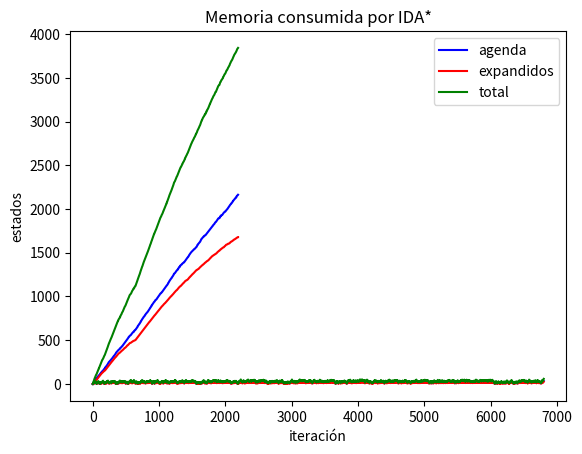

The matplotlib source for this figure:

# coding: utf-8

# # A\* vs IDA\*

# En este ejercicio de programación compararás los recursos consumidos el algoritmo __A\*__ con los recursos consumidos por __IDA\*__.
# 
# Ilustraremos la diferencia con el rompecabezas del 15.

# In[1]:


from abc import ABC, abstractmethod

class EstadoProblema:
    """
    La clase EstadoProblema es abstracta.
    Representa un estado o configuración del problema a resolver.
    
    Es una interfaz simplificada para utilizarse
    en los algoritmos de búsqueda del curso.
    
    Al definir un problema particular hay que implementar los métodos
    abstractos
    """
    
    @abstractmethod
    def expand():
        """
        :return: el conjunto de estados sucesores
        """
        pass
    
    @abstractmethod
    def get_depth():
        """
        :return: la profundidad del estado
        """
        pass
        
    @abstractmethod
    def get_parent():
        """
        :return: referencia al estado predecesor o padre
        """
        pass
    


# In[2]:


from functools import reduce
import random    

# La secuencia del 0 al 15
# 0 representará el espacio en blanco
seq = list(range(0,16))

# Cuatro posibles acciones para nuestro agente
# Mover una ficha en dirección: 
# izquierda (E), derecha (W), arriba (N), o abajo (S)
actions = ['E','W','N','S']

# Representaremos las configuraciones con bits
# Definimos algunas funciones útiles
# Recorre un bloque de 4 bits de unos a la posición i
x_mask = lambda i: 15<<(4*i)

# Extrae los cuatro bits que están en la posción i
# en la configuración c
# El rompecabezas tiene 16 posiciones (16X4 = 64 bits)
extract = lambda i,c: (c&(x_mask(i)))>>(4*i)

# Verifica si la posición z es la última columna
e_most = lambda z: (z%4)==3

# Verifica si la posición z es la primera columna
w_most = lambda z: (z%4)==0

# Verifica si la posición z es el primer renglón
n_most = lambda z: z<=3

# Verifica si la posición z es el último renglón
s_most = lambda z:z>=12

# Establecemos un diccionario con las acciones posibles
# para cada posición del rompecabezas
valid_moves = {i:list(filter(lambda action:((not action=='E') or (not e_most(i))) and ((not action=='W') or (not w_most(i))) and ((not action=='S') or (not s_most(i))) and ((not action=='N') or (not n_most(i))),actions)) for i in seq}

# Realiza el movimiento hacía la izquierda
def move_east(puzzle):
    """
    :param puzzle: el rompecabezas
    """
    if(not e_most(puzzle.zero)):
        puzzle.zero += 1;
        mask = x_mask(puzzle.zero)
        puzzle.configuration =         (puzzle.configuration&mask)>>4 |         (puzzle.configuration&~mask)

# Realiza el movimiento hacía la derecha
def move_west(puzzle):
    if(not w_most(puzzle.zero)):
        puzzle.zero -= 1;
        mask = x_mask(puzzle.zero)
        puzzle.configuration =         (puzzle.configuration&mask)<<4 |         (puzzle.configuration&~mask)

# Realiza el movimiento hacía arriba
def move_north(puzzle):
    if(not n_most(puzzle.zero)):
        puzzle.zero -= 4;
        mask = x_mask(puzzle.zero)
        puzzle.configuration =         (puzzle.configuration&mask)<<16 |         (puzzle.configuration&~mask)

# Realiza el movimiento hacía abajo
def move_south(puzzle):
    if(not s_most(puzzle.zero)):
        puzzle.zero += 4;
        mask = x_mask(puzzle.zero)
        puzzle.configuration =         (puzzle.configuration&mask)>>16 |         (puzzle.configuration&~mask)

class Puzzle(EstadoProblema):
    """
    Rompecabezas del 15
    """
    
    
    def __init__(self, parent=None, action =None, depth=0):
        """
        Puede crearse un rompecabezas ordenado al no especificar
        parámetros del constructor.
        También se puede crear una nueva configuración a 
        partir de una configuración dada en parent.
        :param parent: configuración de referencia.
        :param action: la acción que se aplica a parent para
        generar la configuración sucesora.
        :depth la profundidad del estado a crear
        """
        self.parent = parent
        self.depth = depth
        if(parent == None):
            self.configuration =                  reduce(lambda x,y: x | (y << 4*(y-1)), seq)
            # posición del cero
            self.zero = 15
        else:
            self.configuration = parent.configuration
            self.zero = parent.zero
            if(action != None):
                self.move(action)

    def __str__(self):
        """
        :return: un string que representa 
        la configuración del rompecabezas
        """
        return '\n'+''.join(list(map(lambda i:        format(extract(i,self.configuration)," x")+        ('\n' if (i+1)%4==0 else ''),seq)))+'\n'

    def __repr__(self):
        """
        :return: representación texto de la configuración
        """
        return self.__str__()

    def __eq__(self,other):
        """
        :param other: la otra configuración con la que se comparará
        el objeto
        :return: verdadero cuando el objeto y el parámetro
        tienen la misma configuración.
        """
        return (isinstance(other, self.__class__)) and         (self.configuration==other.configuration)

    def __ne__(self,other):
        """
        :param other: la otra configuración con la que se comparará
        el objeto
        :return: verdadero cuando el objeto y el parámetro
        no tienen la misma configuración
        """
        return not self.__eq__(other)
        
    def __lt__(self,other):
        """
        :param other: la otra configuración con la que se comparará
        el objeto
        :return: verdadero cuando la profundidad del objeto
        es menor que la del argumento
        """
        return self.depth < other.depth

    def __hash__(self):
        """
        :return: un número hash para poder usar la configuración en 
        un diccionario, delegamos al hash de un entero
        """
        return hash(self.configuration)

    def move(self,action):
        """
        Realiza un movimiento de ficha.
        Debemos imaginar que el espacio se mueve en la dirección
        especificada por acción
        :param action: la acción a realizar
        """
        if(action =='E'):
            move_east(self)
        if(action =='W'):
            move_west(self)
        if(action =='N'):
            move_north(self)
        if(action =='S'):
            move_south(self)
        return self


    @staticmethod
    def to_list(puzzle):
        """
        Convertimos la configuración a una lista de números
        :param puzzle: la configuración a convertir
        :return la lista con enteros
        """
        return [extract(i,puzzle.configuration) for i in seq]

    def shuffle(self,n):
        """
        Desordena de manera aleatoria el rompecabezas.
        :param n: el número de movimientos aleatorios a aplicar
        """
        for i in range(0,n):
            self.move(random.choice(valid_moves[self.zero]))
        return self

    def expand(self):
        """
        Los sucesores del estado, quitamos el estado padre
        """
        #filtering the path back to parent
        return list(filter(lambda x:         (x!=self.parent),         [Puzzle(self,action,self.depth+1)         for action in valid_moves[self.zero]]))
    
    def get_depth(self):
        """
        :return: la profundidad del estado
        """
        return self.depth
    
    def get_parent(self):
        """
        :return: el nodo predecesor (padre) del estado 
        """
        return self.parent


# In[3]:


# La secuencia del 0 al 15
# 0 representará el espacio en blanco
seq = list(range(0,16))
# el renglón
row = lambda i: i//4
# la columna
col = lambda i: i%4

class ManhattanDistance:
    """
    Implementación de la distancia de Manhattan para el rompecabezas del 15
    """
    def __init__(self,target = Puzzle()):
        """
        Crea el objeto para la meta establecida
        :param target: configuración meta
        """
        self.target =target
        self.locations =self._find_locations(target)
        self.distances = self._precompute_distances(self.locations)
        
    def _find_locations(self,puzzle):
        """
        Encuentra la posición de cada ficha
        :param puzzle: el rompecabezas
        :return: las posiciones
        """
        locations = [None]*16
        for i in enumerate(Puzzle.to_list(puzzle)):
            locations[i[1]] = i[0]
        return locations
        
    def _precompute_distances(self,locations):
        """
        Precalcula distancias por posición
        :param locations: ubicación de las fichas
        :return: las distancias
        """
        distances = [[0]*16 for i in seq]
        for i in seq:
            for j in seq:
                distances[i][j] = abs(row(j)-row(locations[i]))+                 abs(col(j)-col(locations[i]))
        return distances
       
    def distance_to_target(self,puzzle):
        """
        Calcula la distancia de Manhattan al objetivo
        :param puzzle: la configuración 
        :return: la distancia
        """
        # no consideramos la posición del cero
        return sum(map(lambda i:self.distances[i[0]+1][i[1]],        enumerate(self._find_locations(puzzle)[1:])))


# ## Algoritmo A\*

# In[4]:


from collections import deque

# trajectory nos regresará la trayectoria a partir de un estado
def trajectory(end):
    # nos valemos de un deque para almacenar la ruta
    sequence = deque()
    # agregamos el estado final o meta
    sequence.append(end)
    # nos vamos regresando al estado predecesor mientras este exista
    while end.get_parent():
        # nos movemos al predecesor
        end = end.get_parent()
        # lo agregamos a la lista
        sequence.append(end)
    # invertimos el orden de la secuencia
    sequence.reverse()
    # lo regresamos como una lista
    return list(sequence)


# Vamos a modificar el algoritmo __A\*__ para que nos entregue la historia de los nodos utilizados en la agenda y los nodos expandidos.

# In[5]:


import heapq

class AStar:
    """
    Implementación del algoritmo A*
    """
    @staticmethod
    def search(origen,stop,g,h):
        """
        Búsqueda informada A*
        :param origen: estado inicial
        :param stop: función de paro, verdadera para el estado meta
        :param g: función de costo acumulado
        :param h: función heurística, costo estimado a la meta
        """
        # La historia de tamaño de la agenda y nodos expandidos
        historia = [(0,0)]
        # Nuestra cola de prioridad
        agenda = []
        # Conjunto de estados expandidos
        expandidos = set()
        # Condición trivial
        if stop(origen):
            # No se requirieron nodos en las estructuras de datos
            return (trajectory(origen),historia)
        
        # Estado inicial a la cola de prioridad
        # La prioridad será f(s) = g(s) + h(s), 
        # para s una configuración
        f = lambda s: g(s) + h(s)
        
        # Agregamos el origen a la agenda
        heapq.heappush(agenda,(f(origen),origen))
        
        # Mientras la agenda no este vacía
        while agenda:
            # agregamos los tamaños a la historia
            historia.append((len(agenda),len(expandidos)))
            # El frente de la cola de prioridad es la configuración
            # de menor costo f
            nodo = heapq.heappop(agenda)[1]
            # Agregamos el estado a la lista de expandidos
            expandidos.add(nodo)
            # En A* es necesario verificar la condición de 
            # paro tras sacar el elemento de la agenda
            if stop(nodo):
                return (trajectory(nodo),historia)
            # Realizamos la expansión del vértice
            for sucesor in nodo.expand():
                # Agregamos a la cola de prioridad siempre que no se haya
                # expandido previamente
                if sucesor not in expandidos:
                    heapq.heappush(agenda,(f(sucesor),sucesor))
        # No hay ruta al nodo meta
        # instrucción redundante
        return None


# In[6]:


from random import seed
# inicializamos el generador de números aleatorios
seed(2019)
p = Puzzle()
# 40 movimientos aleatorios
p.shuffle(100)
print("rompecabezas a resolver:",p)


# In[7]:


m = ManhattanDistance()
ruta,historia = AStar.search(p,
                             lambda s:s==Puzzle(),
                             lambda s:s.get_depth(),
                             lambda s:m.distance_to_target(s))
print("longitud de la ruta",len(ruta)-1)
print("iteraciones:",len(historia))


# Vamos a definir una función para graficar el consumo de memoria

# In[8]:


import matplotlib.pyplot as plt

# definimos una función para graficar el consumo de recursos del algoritmo
def dibujar_grafica(historia,algoritmo):
    
    n_agenda, n_expandidos = zip(*historia)
    n_total =  [a+b for a,b in historia]
    a,=plt.plot(n_agenda,'blue')
    b,=plt.plot(n_expandidos,'red')
    c,=plt.plot(n_total,'green')
    plt.legend([a,b,c],['agenda','expandidos','total'])
    plt.xlabel('iteración')
    plt.ylabel('estados')
    plt.title('Memoria consumida por '+algoritmo)
    plt.show()


# In[9]:


#invocamos la función dibujar_grafica para A*
dibujar_grafica(historia,'A*')


# ## Algoritmo IDA\*

# Ahora presentamos un esqueleto de código para la versión iterativa del algoritmo __IDA\*__.
# 
# Tienes que completarlo para tu tarea de programación.

# In[16]:


from collections import deque
import math

class IDAStar:
    
    @staticmethod
    def search(start,stop,g,h):
        """
        Búsqueda A* con profundidad iterada, versión iterativa
        :param start: estado inicial
        :param stop: función de paro
        :param g: función de costo acumulado
        :param h: función heurística, estimación de costo a la meta
        """
        historia = [(0,0)]
        if stop(start):
            # regresamos la ruta, no se asignó memoria adicional
            return (trajectory(start),[(0,0)])
        
        # c es la cota de costo, se asigna a la heurística del nodo inicial
        c = h(start)
        # definimos la función f
        f = lambda x:g(x) + h(x)
        
        # repetimos un número de iteraciones indeterminado
        while True:
            # el mínimo es infinito
            minimo = math.inf
            
            # usaremos una cola de prioridad como agenda
            agenda = deque()
    
            # agregamos el estado inicial a la agenda
            agenda.append(start)
            
            # el conjunto de expandidos
            x = set()
            
            while agenda:
                
                historia.append((len(agenda),len(x)))

                # la agenda es una pila
                # observamos el elemento en el tope
                # PERO NO LO SACAMOS (Muy importante)
                n = agenda[-1]
                
                # siempre que no se haya expandido previamente
                # en la historia de la ruta que esta en x
                if n not in x:
                    # agregamos el nodo a la ruta
                    x.add(n)
                    
                    # obtenemos los sucesores del nodo
                    sucesores = n.expand()
                    # los ordenamos por su valor de f de menor a mayor
                    sucesores.sort(key = lambda x:f(x),reverse=False)

                    # para cada sucesor
                    for s in sucesores:
                        # verificamos la meta
                        if stop(s):
                            return (trajectory(s),historia)
                        # actualiza la agenda tomando en cuenta la cota c
                        # si es necesario actualiza el valor del mínimo
                        if f(s) <= c:
                            if s not in x:
                                agenda.append(s)
                        else:
                            if f(s) <= minimo:
                                minimo=f(s)
                # n ya esta en la ruta
                else:
                    # lo sacamos de la agenda
                    agenda.pop()
                    # lo removemos de la ruta
                    x.remove(n)
            # La agenda está vacía
            # actualizamos la cota de la siguiente iteración con el mínimo
            c = minimo
            # si el mínimo es infinito
            if c == math.inf:
                # No hay ruta a la meta
                return (None,historia)


# In[17]:


# Descomenta y ejecuta las lineas siguientes
ruta,historia = IDAStar.search(p,
                             lambda s:s==Puzzle(),
                             lambda s:s.get_depth(),
                             lambda s:m.distance_to_target(s))
print("longitud de la ruta",len(ruta)-1)
print("iteraciones:",len(historia))


# In[18]:


# descomenta la última línea para generar la gráfica
# invocamos la función dibujar gráfica para el algoritmo IDA*
dibujar_grafica(historia,'IDA*')


# Debes poder concluir de las gráficas anteriores que IDA* consume menos memoria, aunque requiere mayor número de iteraciones.

# In[20]:


# Descomenta y corre la siguientes líneas, 
# copia la salida en un archivo y somételo como tarea
#respuesta = "".join(str(a)+str(x) for a,x in historia)+"".join(str(c.configuration) for c in ruta)
respuesta = "".join(str(a)+str(x) for a,x in historia)
print(respuesta)

